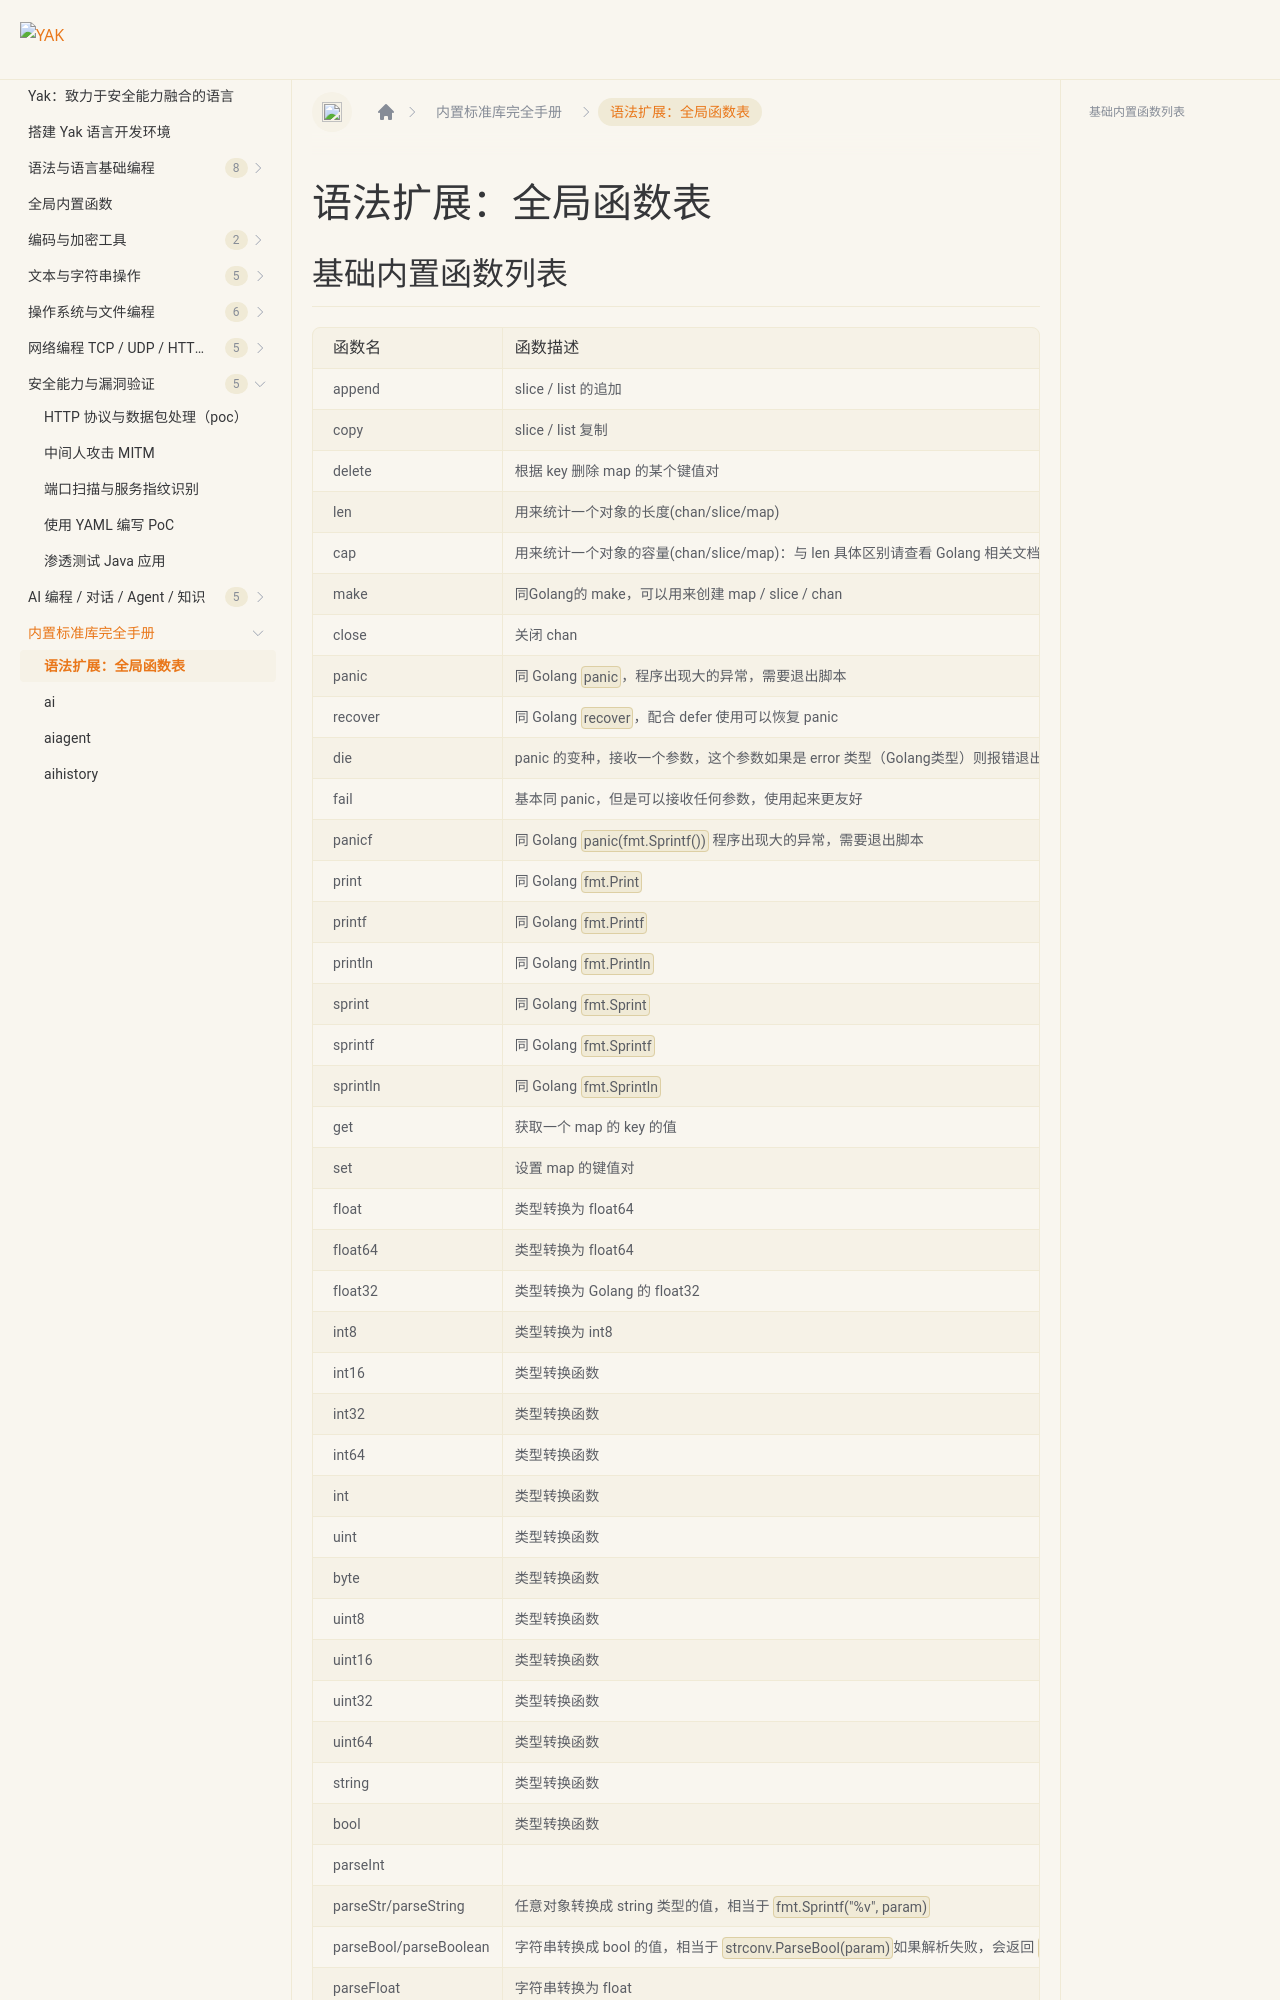

repository: yaklang/yaklang.github.io · page: docs/api/global_buildin_ops/index.html · generator: docusaurus

---
sidebar_position: 1
---

# 语法扩展：全局函数表

## 基础内置函数列表

|函数名|函数描述|参数|返回值|用法案例|
|:----|:------|:-----|:-----|:-----|
|append|slice / list 的追加|参数一为一个 Slice，剩余可变参数为想要追加到 slice 中的元素|slice T: 追加元素过后的新 slice|`a=[1,2,3,4];a = append(a, 4,1,2)`|
|copy|slice / list 复制|两个参数，第一个为要复制到的 slice，第二个是源 slice|int复制了几个元素(int)|`a=[1,2,3,4];b=[6,7,8];copy(b, a)`|
|delete|根据 key 删除 map 的某个键值对|第一个参数为需要删除键值对的 map，第二个参数想要删除的 key|-|`a={"abc": 1};delete(a, "abc")`|
|len|用来统计一个对象的长度(chan/slice/map)|需要统计长度的对象|int: 元素的长度|`a=[1,2,3];len(a)`|
|cap|用来统计一个对象的容量(chan/slice/map)：与 len 具体区别请查看 Golang 相关文档|需要统计容量的对象|int: 元素的长度|`a=[1,2,3];cap(a)`|
|make|同Golang的 make，可以用来创建 map / slice / chan|参数一为想要创建的实例的类型，剩余可变参数为容量，大小，长度等|返回值为创建成功的对象|`make([]int); make([]int, 1); make(map[string]string); make(chan var, 1)`|
|close|关闭 chan|参数为想要关闭的 chan 实例|-|`ch=make(chan int, 2); ch<-1; close(ch);`|
|panic|同 Golang `panic`，程序出现大的异常，需要退出脚本|||`panic("Unexpected ERROR!!!")`|
|recover|同 Golang `recover`，配合 defer 使用可以恢复 panic|||`defer fn{err = recover();println(err)}; panic("111")`|
|die|panic 的变种，接收一个参数，这个参数如果是 error 类型（Golang类型）则报错退出脚本|接收一个参数|-|`rsp, err = http.Get("http://baidu.com"); die(err);`|
|fail|基本同 panic，但是可以接收任何参数，使用起来更友好|任何参数|-|`fail(1, 2, 3)`|
|panicf|同 Golang `panic(fmt.Sprintf())` 程序出现大的异常，需要退出脚本|||`a=123; panicf("Error Code: %v", a)`|
|print|同 Golang `fmt.Print`|||`print("To Stdout CONSOLE ....")`|
|printf|同 Golang `fmt.Printf`|||`a="v1ll4n";printf("To Stdout by %v", a)`|
|println|同 Golang `fmt.Println`|||`println("Hello World")`|
|sprint|同 Golang `fmt.Sprint`||返回格式化后的 str|`str = sprint("To Stdout CONSOLE ....")`|
|sprintf|同 Golang `fmt.Sprintf`||返回格式化后的 str|`a="v1ll4n";str = sprintf("To Stdout by %v", a)`|
|sprintln|同 Golang `fmt.Sprintln`||返回格式化后的 str|`str = sprintln("Hello World")`|
|get|获取一个 map 的 key 的值|两个参数，第一个参数为需要操作的 map，第二个参数为 map 的 key|key 的具体值|`a={"abb":123};println(get(a, "abb"))`|
|set|设置 map 的键值对|三个参数，第一个参数为要操作的 map，第二个参数为 map 的 key，第三个参数为 map 的值|-|`a={"abc": "123"};set(a, "abc", "555");println(a) // OUTPUT: map[abc:555]`|
|float|类型转换为 float64|||`float(1)`|
|float64|类型转换为 float64|||`float64(1)`|
|float32|类型转换为 Golang 的 float32|||`float32(1)`|
|int8|类型转换为 int8||||
|int16|类型转换函数||||
|int32|类型转换函数||||
|int64|类型转换函数||||
|int|类型转换函数||||
|uint|类型转换函数||||
|byte|类型转换函数||||
|uint8|类型转换函数||||
|uint16|类型转换函数||||
|uint32|类型转换函数||||
|uint64|类型转换函数||||
|string|类型转换函数||||
|bool|类型转换函数||||
|parseInt|||||
|parseStr/parseString|任意对象转换成 string 类型的值，相当于 `fmt.Sprintf("%v", param)`| 输入任意对象 | 输出这个对象的 string 样子| `println(parseStr(0
